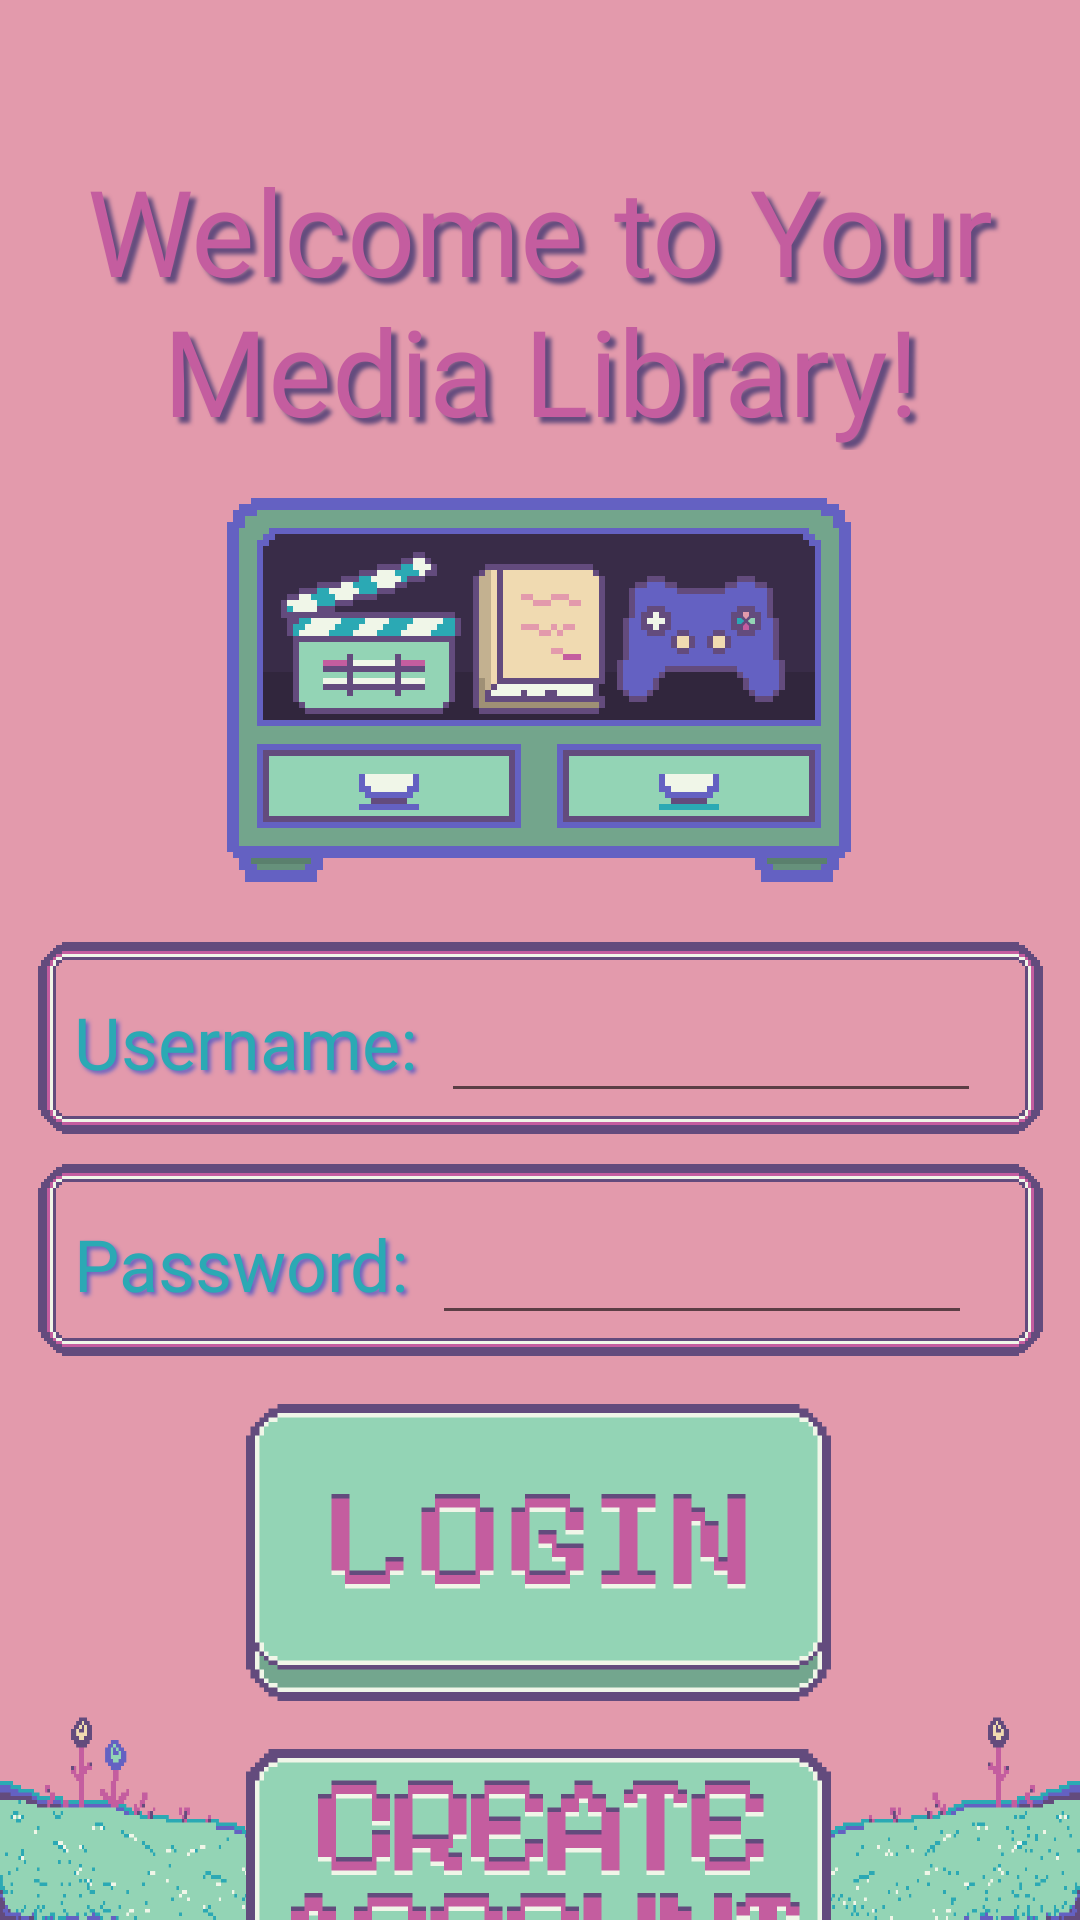

Android layout source for this screen:
<!-- AndroidManifest.xml: application theme Theme.JudsonsLibrary -->
<!-- res/layout/login_menu.xml -->
<?xml version="1.0" encoding="utf-8"?>
<androidx.constraintlayout.widget.ConstraintLayout xmlns:android="http://schemas.android.com/apk/res/android"
    xmlns:app="http://schemas.android.com/apk/res-auto"
    xmlns:tools="http://schemas.android.com/tools"
    android:id="@+id/login_menu"
    android:layout_width="match_parent"
    android:layout_height="match_parent"
    android:background="@color/p_light_pink"
    tools:context=".MainActivity">


    
    <TextView
        android:id="@+id/login_greeting"
        android:layout_width="350dp"
        android:layout_height="100dp"
        android:layout_marginTop="50dp"
        android:background="@color/p_light_pink"
        android:fontFamily="@font/pixelify_sans_semibold"
        android:gravity="center"
        android:shadowColor="@color/p_purple"
        android:shadowDx="6"
        android:shadowDy="6"
        android:shadowRadius="3"
        android:text="@string/login_greeting"
        android:textColor="@color/p_pink"
        android:textSize="40sp"
        app:layout_constraintEnd_toEndOf="parent"
        app:layout_constraintStart_toStartOf="parent"
        app:layout_constraintTop_toTopOf="parent" />


    
    <TextView
        android:id="@+id/login_please"
        android:layout_width="256dp"
        android:layout_height="128dp"
        android:layout_marginStart="109dp"
        android:layout_marginTop="16dp"
        android:layout_marginEnd="110dp"
        android:background="@drawable/main_menu_icons"
        android:fontFamily="@font/pixelify_sans_semibold"
        android:gravity="center"
        android:shadowColor="@color/p_white"
        android:shadowDx="3"
        android:shadowDy="3"
        android:shadowRadius="3"
        android:text=""
        android:textColor="@color/p_purple"
        android:textSize="24sp"
        app:layout_constraintEnd_toEndOf="parent"
        app:layout_constraintStart_toStartOf="parent"
        app:layout_constraintTop_toBottomOf="@+id/login_greeting" />


    
    <LinearLayout
        android:id="@+id/container_username"
        android:layout_width="335dp"
        android:layout_height="64dp"
        android:orientation="horizontal"
        android:gravity="center_vertical"
        android:layout_marginTop="20dp"
        android:background="@drawable/username_password_border"
        app:layout_constraintTop_toBottomOf="@+id/login_please"
        app:layout_constraintStart_toStartOf="parent"
        app:layout_constraintEnd_toEndOf="parent">

        
        <TextView
            android:id="@+id/login_username_text"
            android:layout_width="wrap_content"
            android:layout_height="30dp"
            android:layout_marginStart="12dp"
            android:background="@color/p_light_pink"
            android:fontFamily="@font/pixelify_sans_semibold"
            android:shadowColor="@color/p_blue"
            android:shadowDx="3"
            android:shadowDy="3"
            android:shadowRadius="3"
            android:text="@string/login_username"
            android:textColor="@color/p_teal"
            android:textSize="24sp"/>

        
        <EditText
            android:id="@+id/login_username_edit_text"
            android:layout_width="180dp"
            android:layout_height="50dp"
            android:layout_marginStart="2dp"
            android:ems="10"
            android:fontFamily="@font/pixelify_sans_medium"
            android:shadowColor="@color/p_blue"
            android:shadowDx="3"
            android:shadowDy="3"
            android:shadowRadius="3"
            android:inputType="text"
            android:textColor="@color/p_teal"
            android:textSize="24sp"/>

    </LinearLayout>


    
    <LinearLayout
        android:id="@+id/container_password"
        android:layout_width="335dp"
        android:layout_height="64dp"
        android:orientation="horizontal"
        android:gravity="center_vertical"
        android:layout_marginTop="10dp"
        android:background="@drawable/username_password_border"
        app:layout_constraintTop_toBottomOf="@+id/container_username"
        app:layout_constraintStart_toStartOf="parent"
        app:layout_constraintEnd_toEndOf="parent">

        
        <TextView
            android:id="@+id/login_password_text"
            android:layout_width="wrap_content"
            android:layout_height="30dp"
            android:layout_marginStart="12dp"
            android:background="@color/p_light_pink"
            android:fontFamily="@font/pixelify_sans_semibold"
            android:shadowColor="@color/p_blue"
            android:shadowDx="3"
            android:shadowDy="3"
            android:shadowRadius="3"
            android:text="@string/login_password"
            android:textColor="@color/p_teal"
            android:textSize="24sp"/>

        
        <EditText
            android:id="@+id/login_password_edit_text"
            android:layout_width="180dp"
            android:layout_height="50dp"
            android:layout_marginStart="2dp"
            android:ems="10"
            android:fontFamily="@font/pixelify_sans_medium"
            android:shadowColor="@color/p_blue"
            android:shadowDx="3"
            android:shadowDy="3"
            android:shadowRadius="3"
            android:inputType="textPassword"
            android:textColor="@color/p_teal"
            android:textSize="24sp"/>

    </LinearLayout>


    
    <androidx.appcompat.widget.AppCompatButton
        android:id="@+id/login_login_button"
        android:layout_width="195dp"
        android:layout_height="99dp"
        android:layout_marginStart="115dp"
        android:layout_marginTop="16dp"
        android:layout_marginEnd="116dp"
        android:layout_marginBottom="42dp"
        android:background="@drawable/login_button_2"
        app:layout_constraintBottom_toTopOf="@+id/login_create_account_button"
        app:layout_constraintEnd_toEndOf="parent"
        app:layout_constraintStart_toStartOf="parent"
        app:layout_constraintTop_toBottomOf="@+id/container_password" />

    
    <androidx.appcompat.widget.AppCompatButton
        android:id="@+id/login_create_account_button"
        android:layout_width="195dp"
        android:layout_height="99dp"
        android:layout_marginStart="115dp"
        android:layout_marginTop="16dp"
        android:layout_marginEnd="116dp"
        android:background="@drawable/create_account_button"
        app:layout_constraintEnd_toEndOf="parent"
        app:layout_constraintStart_toStartOf="parent"
        app:layout_constraintTop_toBottomOf="@+id/login_login_button" />

    
    <ImageView
        android:id="@+id/login_bottom_image"
        android:layout_width="wrap_content"
        android:layout_height="80dp"
        android:background="@color/p_light_pink"
        android:scaleType="fitXY"
        android:src="@drawable/main_menu_bottom_pic"
        app:layout_constraintBottom_toBottomOf="parent"
        app:layout_constraintEnd_toEndOf="parent"
        app:layout_constraintStart_toStartOf="parent" />




</androidx.constraintlayout.widget.ConstraintLayout>
<!-- resources referenced by this layout -->
<resources>
  <color name="p_blue">#6461C2</color>
  <color name="p_light_pink">#E39AAC</color>
  <color name="p_pink">#C45D9F</color>
  <color name="p_purple">#634B7D</color>
  <color name="p_teal">#2BA9B4</color>
  <color name="p_white">#F0F6E8</color>
  <!-- drawable create_account_button: png bitmap (drawable, 5323 bytes) -->
  <!-- drawable login_button_2: png bitmap (drawable, 4477 bytes) -->
  <!-- drawable main_menu_bottom_pic: png bitmap (drawable, 12513 bytes) -->
  <!-- drawable main_menu_icons: png bitmap (drawable, 5598 bytes) -->
  <!-- drawable username_password_border: png bitmap (drawable, 7286 bytes) -->
  <string name="login_greeting">Welcome to Your Media Library!</string>
  <string name="login_password">Password:\ </string>
  <string name="login_username">Username:\ </string>
  <style name="Theme.JudsonsLibrary" parent="Theme.MaterialComponents.Light.NoActionBar" />
</resources>
